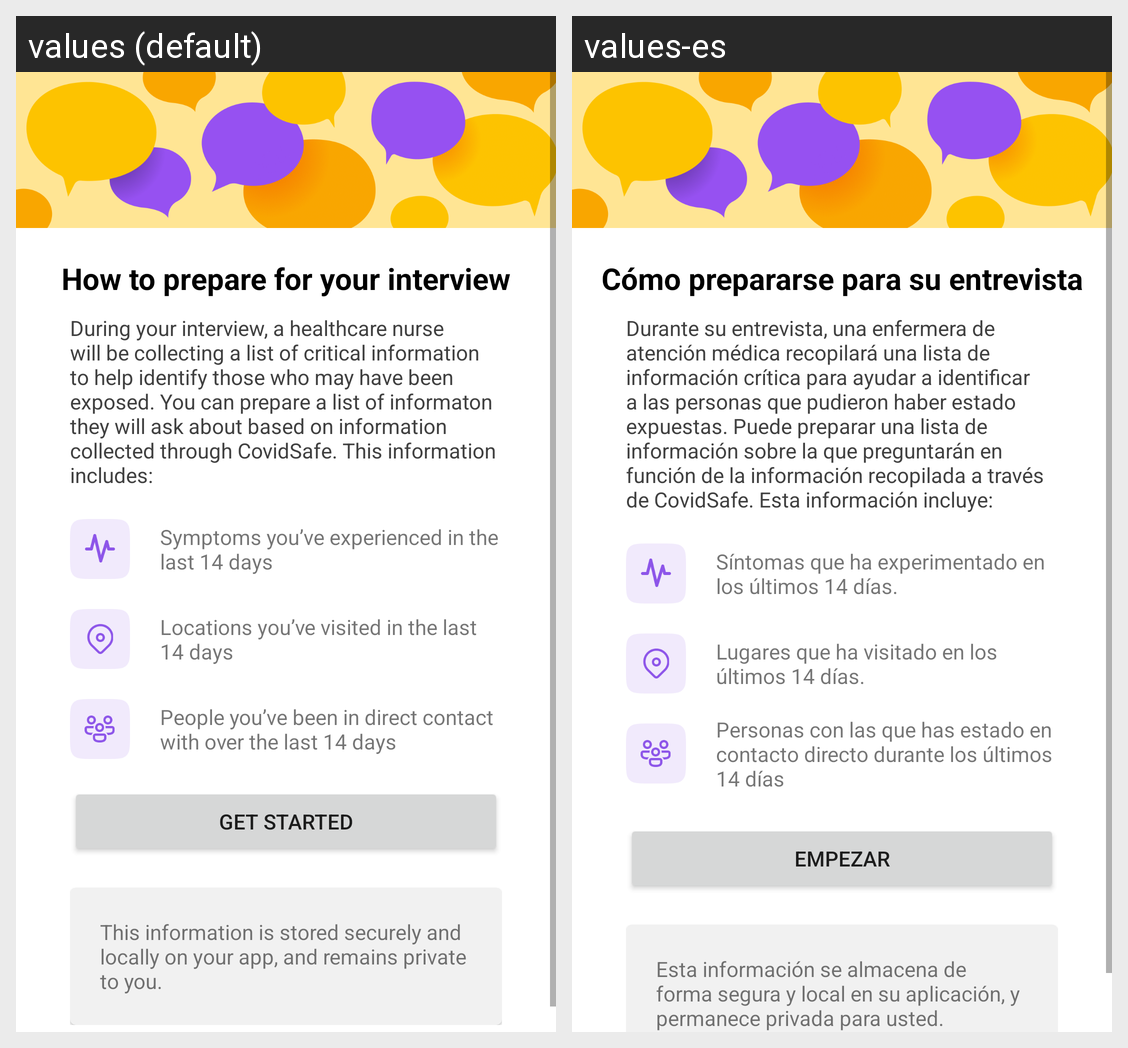

Strings drawn on this Android screen and how each of the app's shown locales translates them:
Android screen res/layout/contract_trace_start.xml rendered under 2 locales, left to right: values (default), values-es. Device: Nexus 5 (rendered at 1080×1920; each locale shown at half size, 540×960, under a caption strip naming it); theme AppTheme.
Strings drawn on this screen, with the default value and each locale's value (text and hints the layout hard-codes, and strings that could not be matched under every locale, appear in the picture but are not listed):

how_to_prepare_for_your_interview
  values: How to prepare for your interview
  values-es: Cómo prepararse para su entrevista

interview_preparation_description_text
  values: During your interview, a healthcare nurse will be collecting a list of critical information to help identify those who may have been exposed. You can prepare a list of informaton they will ask about based on information collected through CovidSafe. This information includes:
  values-es: Durante su entrevista, una enfermera de atención médica recopilará una lista de información crítica para ayudar a identificar a las personas que pudieron haber estado expuestas. Puede preparar una lista de información sobre la que preguntarán en función de la información recopilada a través de CovidSafe. Esta información incluye:

symptoms_experienced_last_14_days
  values: Symptoms you’ve experienced in the last 14 days
  values-es: Síntomas que ha experimentado en los últimos 14 días.

location_visited_in_last_14_days
  values: Locations you’ve visited in the last 14 days
  values-es: Lugares que ha visitado en los últimos 14 días.

people_you_have_been_in_contact_last_14_days
  values: People you’ve been in direct contact with over the last 14 days
  values-es: Personas con las que has estado en contacto directo durante los últimos 14 días

get_started_text
  values: Get started
  values-es: Empezar

privacyDisclaimer2
  values: This information is stored securely and locally on your app, and remains private to you.
  values-es: Esta información se almacena de forma segura y local en su aplicación, y permanece privada para usted.
